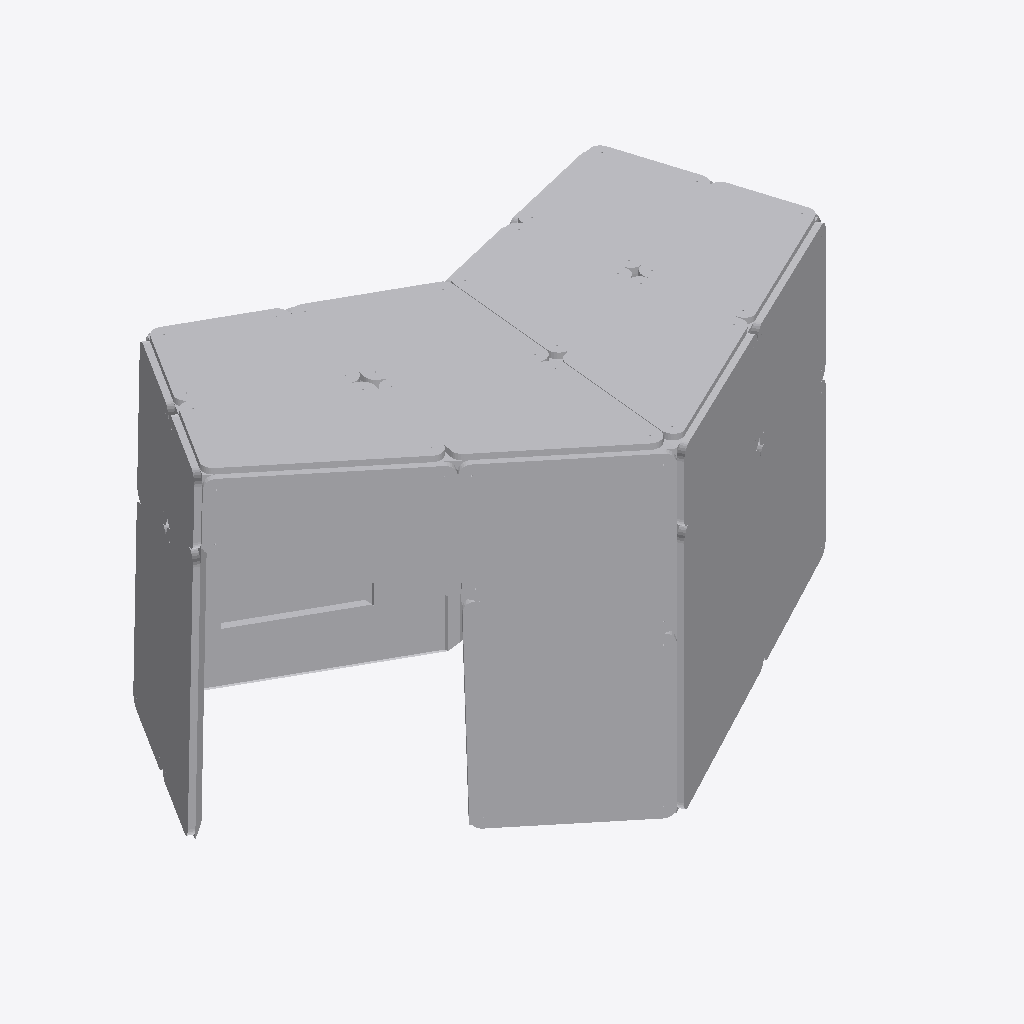
Isometric view of an IFC building model (IFC-SPF (STEP), schema IFC4, length unit millimetre), seen from the south-west, elements coloured by IFC class (only those large enough to see are counted): 37 other elements (light grey).
Extent 4.5 m × 3.0 m × 2.5 m (x, y, z). Storeys (1): Default Building Storey at 0.00 m. Elements (67): 67 IfcBuildingElementProxy.

HEADER;
FILE_DESCRIPTION(('ViewDefinition [CoordinationView_V2.0]'),'2;1');
FILE_NAME('C:\\Users\\rvouillo\\Desktop\\A-01.ifc','2022-08-17T11:17:57',(''),('',''),'','TopSolid 7.15.400.205','');
FILE_SCHEMA(('IFC4'));
ENDSEC;
DATA;
#1=IFCPROJECT('21XqMQEJ90aAICjK2_Y4Tk',#2,'PAVILLION',$,$,$,$,(#4),#27);
#28=IFCSITE('0$yRO0TbX2sgS0EzxZneoa',#2,'Default Site',$,$,#29,$,$,.ELEMENT.,$,$,$,$,$);
#32=IFCBUILDING('2RfBvzUNH9VAa20bZuRtyY',#2,'Default Building',$,$,#33,$,$,.ELEMENT.,$,$,$);
#39=IFCBUILDINGSTOREY('21bAkhrC51ZfTUGVXlJF$G',#2,'Default Building Storey',$,$,#40,$,$,.ELEMENT.,$);
#39736=IFCBUILDINGELEMENTPROXY('3kZJ79YVD91eUd0HuTNv4b',#2,'MULTI PANNEAU - M1 - A2','PAN M1 - A2',$,#39737,#39742,$,$);
#42276=IFCBUILDINGELEMENTPROXY('1wqSu73L51KOmVRuO1$Q43',#2,'MULTI PANNEAU - M1 - B2','PAN M1 - B2',$,#42277,#42282,$,$);
#41010=IFCBUILDINGELEMENTPROXY('1ZTQ34NJX2sB__aKI1hUc_',#2,'MULTI PANNEAU - M1 - B1','PAN M1 - B1',$,#41011,#41016,$,$);
#3811=IFCBUILDINGELEMENTPROXY('0Jq2AXzJL6CuHG2bwwNcU1',#2,'MULTI PANNEAU - M2 - A1','PAN M2 - A1',$,#3812,#3817,$,$);
#30778=IFCBUILDINGELEMENTPROXY('3IyEJYCx13rQXOJrUCD3dh',#2,'MULTI PANNEAU - M7 - A2','PAN M7 - A2',$,#30779,#30784,$,$);
#29502=IFCBUILDINGELEMENTPROXY('25IYSSpNb5wP9kuSACX7Yj',#2,'MULTI PANNEAU - M7 - A1','PAN M7 - A1',$,#29503,#29508,$,$);
#34647=IFCBUILDINGELEMENTPROXY('3CwD98Jpf5aPPbo6IMz9kD',#2,'MULTI PANNEAU - M8 - A1','PAN M8 - A1',$,#34648,#34653,$,$);
#33346=IFCBUILDINGELEMENTPROXY('1Xnt39clD07uXMKpC4BHt8',#2,'MULTI PANNEAU - M7 - B2','PAN M7 - B2',$,#33347,#33352,$,$);
#35913=IFCBUILDINGELEMENTPROXY('0GjQbzfoD8cgaQGmdnprKR',#2,'MULTI PANNEAU - M8 - A2','PAN M8 - A2',$,#35914,#35919,$,$);
#38445=IFCBUILDINGELEMENTPROXY('0tB0WaLv13RRVQKLTnisfw',#2,'MULTI PANNEAU - M8 - B2','PAN M8 - B2',$,#38446,#38451,$,$);
#32044=IFCBUILDINGELEMENTPROXY('3DU8Gz86zFvx3feNwSCGXP',#2,'MULTI PANNEAU - M7 - B1','PAN M7 - B1',$,#32045,#32050,$,$);
#37179=IFCBUILDINGELEMENTPROXY('1rO_m7QEzCGeYBPpCScsxg',#2,'MULTI PANNEAU - M8 - B1','PAN M8 - B1',$,#37180,#37185,$,$);
#1778=IFCBUILDINGELEMENTPROXY('3HHqRSgXDA2edceDq5y10r',#2,'POUTRE = C5 - P1','',$,#1779,#1784,$,$);
#5094=IFCBUILDINGELEMENTPROXY('2cj$LVqsPBleJwSJo4N1xM',#2,'MULTI PANNEAU - M2 - A2','PAN M2 - A2',$,#5095,#5100,$,$);
#7643=IFCBUILDINGELEMENTPROXY('3qS7ElCerF$e7QBgsp6LxT',#2,'MULTI PANNEAU - M2 - B2','PAN M2 - B2',$,#7644,#7649,$,$);
#25671=IFCBUILDINGELEMENTPROXY('1Sioj3mhj9Hv9r7CqEXiGH',#2,'MULTI PANNEAU - M6 - A2','PAN M6 - A2',$,#25672,#25677,$,$);
#6372=IFCBUILDINGELEMENTPROXY('36uKoQbh1EkgbdbSiKMsm0',#2,'MULTI PANNEAU - M2 - B1','PAN M2 - B1',$,#6373,#6378,$,$);
#24397=IFCBUILDINGELEMENTPROXY('1SYSl5t6vCOQAQvR8jh8JF',#2,'MULTI PANNEAU - M6 - A1','PAN M6 - A1',$,#24398,#24403,$,$);
#26945=IFCBUILDINGELEMENTPROXY('0qL3vfnfX8g8x_oCTMjF0U',#2,'MULTI PANNEAU - M6 - B1','PAN M6 - B1',$,#26946,#26951,$,$);
#20556=IFCBUILDINGELEMENTPROXY('2gBzYfotr3AODy5W9ZsFLh',#2,'MULTI PANNEAU - M5 - A2','PAN M5 - A2',$,#20557,#20562,$,$);
#28211=IFCBUILDINGELEMENTPROXY('1pRv77buD3KwjTTtwqsANE',#2,'MULTI PANNEAU - M6 - B2','PAN M6 - B2',$,#28212,#28217,$,$);
#2063=IFCBUILDINGELEMENTPROXY('2ks6d2Abj0wPQffwA$xj3o',#2,'POUTRE = C5 - P4','',$,#2064,#2069,$,$);
#19282=IFCBUILDINGELEMENTPROXY('2ii$U90W510xStbFCx3fXe',#2,'MULTI PANNEAU - M5 - A1','PAN M5 - A1',$,#19283,#19288,$,$);
#2282=IFCBUILDINGELEMENTPROXY('10sATNk8rF0uTTf_C3DM_e',#2,'POUTRE = C6 - P2','',$,#2283,#2288,$,$);
#1873=IFCBUILDINGELEMENTPROXY('3IMme8yijFFvHM5V0sj3ol',#2,'POUTRE = C5 - P2','',$,#1874,#1879,$,$);
#1464=IFCBUILDINGELEMENTPROXY('0ePMGlwVf9sh0lTfsNFYn3',#2,'POUTRE = C4 - P2','',$,#1465,#1470,$,$);
#16643=IFCBUILDINGELEMENTPROXY('0Zb9TGECz72Af_4nsq4mj1',#2,'MULTI PANNEAU - M4 - B1','PAN M4 - B1',$,#16644,#16649,$,$);
#17950=IFCBUILDINGELEMENTPROXY('1H8sVujC95S8OHnz9ctbeK',#2,'MULTI PANNEAU - M4 - B2','PAN M4 - B2',$,#17951,#17956,$,$);
#2596=IFCBUILDINGELEMENTPROXY('3gDynFx3rD4wa8lbjeI_hc',#2,'POUTRE = C7 - P1','',$,#2597,#2602,$,$);
#423=IFCBUILDINGELEMENTPROXY('2y23JVBUzEyuecm2ONCVTd',#2,'POUTRE = C1 - P4','',$,#424,#429,$,$);
#3005=IFCBUILDINGELEMENTPROXY('2NHfkM5Z59PfSxTAcEjL_I',#2,'POUTRE = C8 - P1','',$,#3006,#3011,$,$);
#3290=IFCBUILDINGELEMENTPROXY('1bI77Unej2L8qotBU1q6wk',#2,'POUTRE = C8 - P4','',$,#3291,#3296,$,$);
#229=IFCBUILDINGELEMENTPROXY('3gEfdILnL8OwIDyiGv6svq',#2,'POUTRE = C1 - P2','',$,#230,#235,$,$);
#2691=IFCBUILDINGELEMENTPROXY('2Sm3AeYwPBbQXN95Mv2$lT',#2,'POUTRE = C7 - P2','',$,#2692,#2697,$,$);
#2881=IFCBUILDINGELEMENTPROXY('2pAcQum$z8setV0DkvIGMN',#2,'POUTRE = C7 - P4','',$,#2882,#2887,$,$);
#3603=IFCBUILDINGELEMENTPROXY('00F5gDlrL6ufYOSnV8dhgu',#2,'POUTRE = C1.2 - P3','',$,#3604,#3609,$,$);
#326=IFCBUILDINGELEMENTPROXY('3hDSlS0yPCyf20EXfDaNF0',#2,'POUTRE = C1 - P3','',$,#327,#332,$,$);
ENDSEC;
